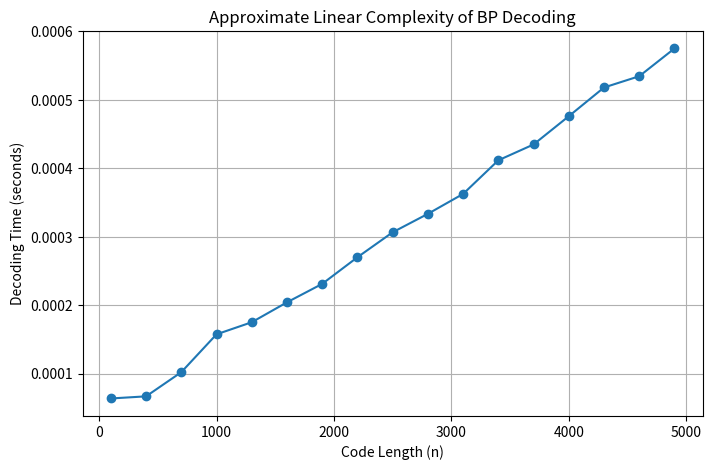

Python code for this plot:
import numpy as np
import time
import matplotlib.pyplot as plt

# ---------------------------------------------------
# Simulate BP decoding complexity scaling
# ---------------------------------------------------

n_values = range(100, 5001, 300)

times = []

iterations = 20

for n in n_values:

    # Assume sparse LDPC graph
    variable_degree = 3

    # Number of edges in sparse graph
    edges = n * variable_degree

    # Random messages
    messages_v_to_c = np.random.randn(edges)
    messages_c_to_v = np.random.randn(edges)

    start_time = time.time()

    # Simulated BP iterations
    for _ in range(iterations):

        # Variable-to-check updates
        messages_v_to_c = np.tanh(messages_c_to_v)

        # Check-to-variable updates
        messages_c_to_v = np.tanh(messages_v_to_c)

    end_time = time.time()

    elapsed = end_time - start_time

    times.append(elapsed)

    print(f"n={n}, edges={edges}, BP time={elapsed:.6f} sec")

# ---------------------------------------------------
# Plot
# ---------------------------------------------------

plt.figure(figsize=(8,5))

plt.plot(n_values, times, marker='o')

plt.xlabel("Code Length (n)")
plt.ylabel("Decoding Time (seconds)")
plt.title("Approximate Linear Complexity of BP Decoding")

plt.grid(True)

plt.show()
